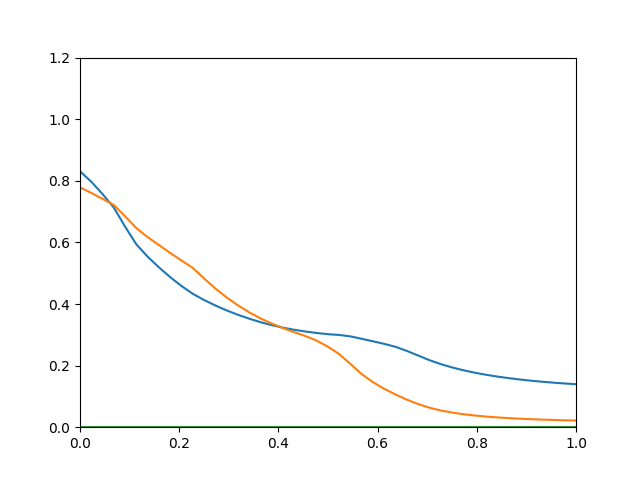

Source data for this figure (header and first rows):
0.8309, 0.7788, 0
0.7971, 0.7606, 0
0.757, 0.7414, 0
0.7131, 0.7214, 0
0.6511, 0.6846, 0
0.5936, 0.6463, 0
0.5536, 0.6171, 0
0.5191, 0.5915, 0
0.4873, 0.5658, 0
0.4585, 0.5412, 0
0.4332, 0.5173, 0
0.4131, 0.4831, 0
0.3953, 0.4506, 0
0.3794, 0.4215, 0
0.3651, 0.3958, 0
0.3524, 0.3732, 0
0.3411, 0.3534, 0
0.3315, 0.3366, 0
0.3231, 0.3219, 0
0.3163, 0.3085, 0
0.3106, 0.2958, 0
0.3059, 0.281, 0
0.3019, 0.2612, 0
0.2995, 0.237, 0
0.2948, 0.205, 0
0.2869, 0.1721, 0
0.2788, 0.1459, 0
0.2704, 0.1243, 0
0.2609, 0.106, 0
0.2475, 0.08935, 0
0.2326, 0.07506, 0
0.2176, 0.06323, 0
0.2049, 0.05433, 0
0.1941, 0.04752, 0
0.185, 0.04221, 0
0.1771, 0.03799, 0
0.1704, 0.03459, 0
0.1645, 0.03182, 0
0.1594, 0.02953, 0
0.1549, 0.02762, 0
0.151, 0.02602, 0
0.1476, 0.02466, 0
0.1446, 0.0235, 0
0.1419, 0.02251, 0
0.1396, 0.02165, 0
